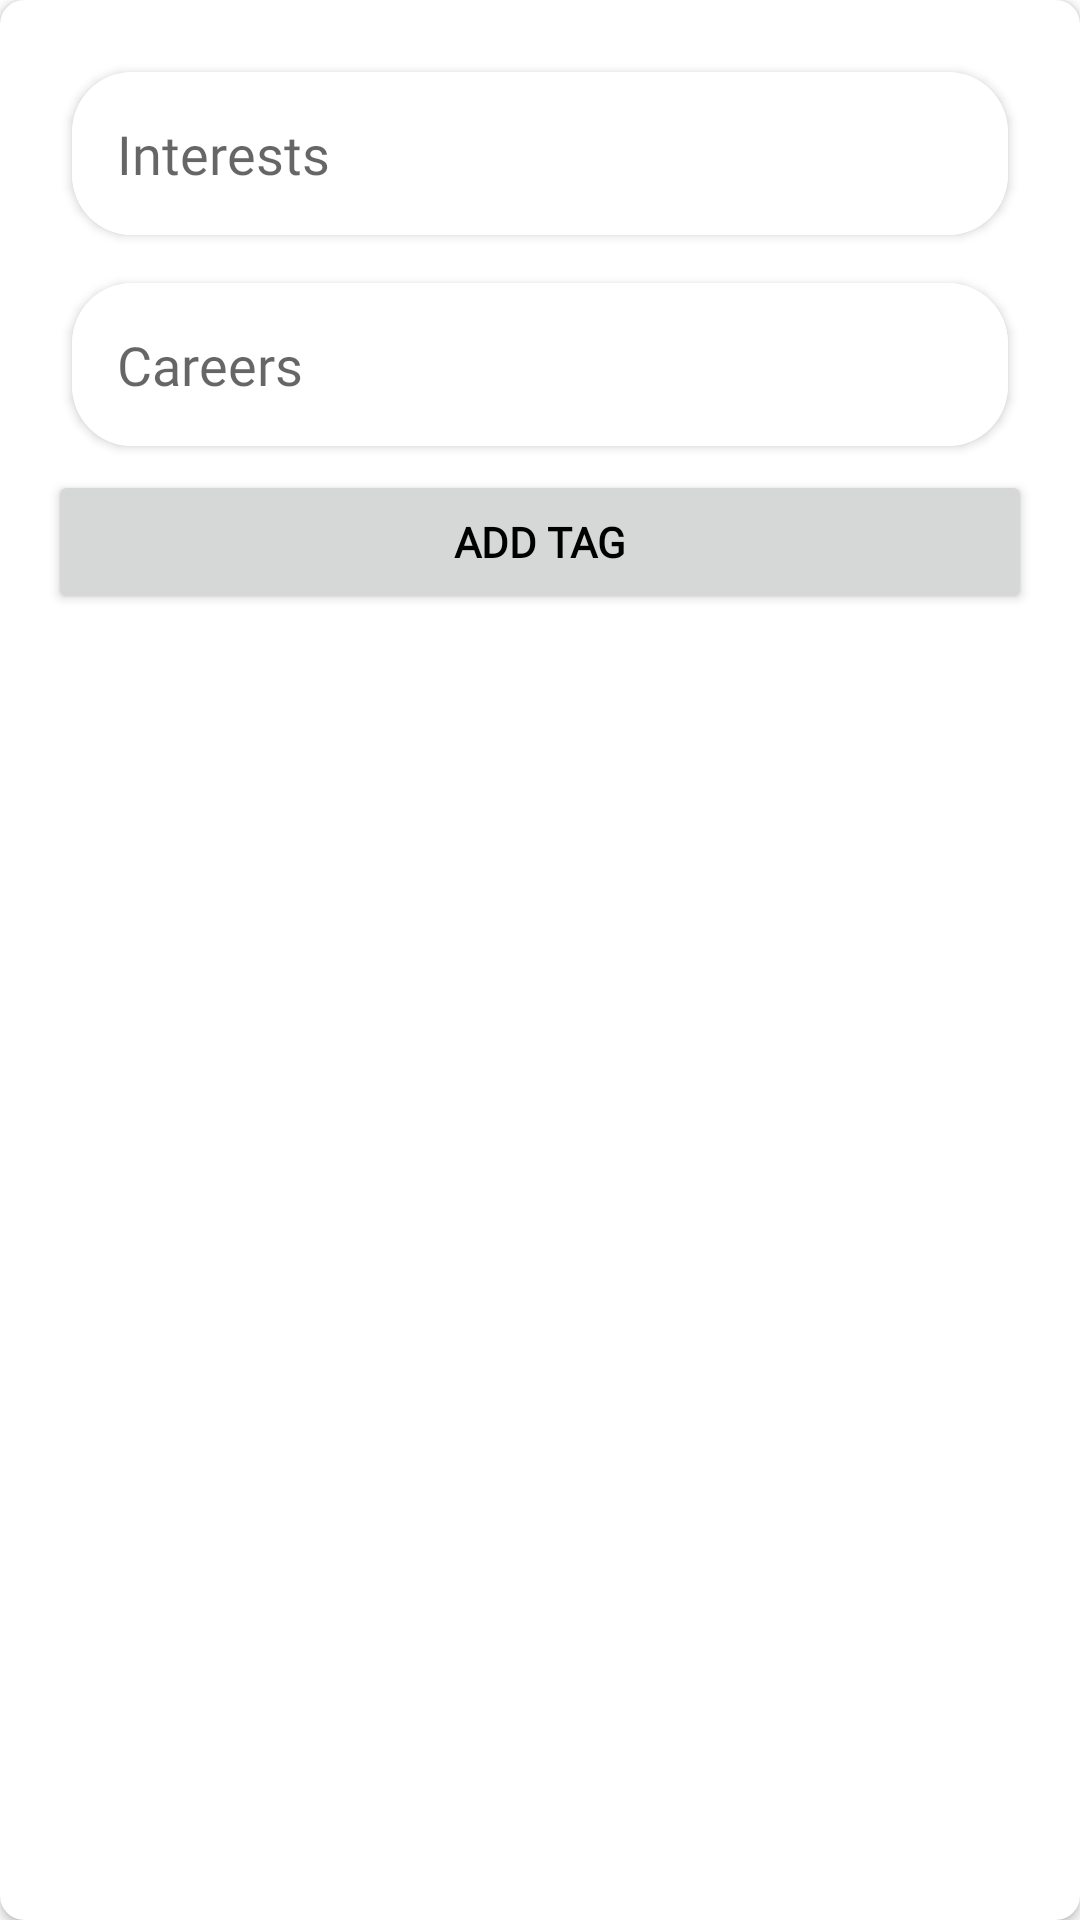

Produce the Android XML layout that renders to this screen, including the resource entries it uses.
<!-- AndroidManifest.xml: application theme Theme.CourSeer2 -->
<!-- res/layout/fragment_addtag.xml -->
<androidx.cardview.widget.CardView
    app:cardCornerRadius="8dp"
    xmlns:android="http://schemas.android.com/apk/res/android"
    android:padding="5dp"
    android:layout_width="match_parent"
    android:layout_height="match_parent"
    android:layout_margin="10dp"
    xmlns:app="http://schemas.android.com/apk/res-auto"
    xmlns:app1="http://schemas.android.com/apk/res-auto"
    xmlns:app2="http://schemas.android.com/apk/res-auto">
<LinearLayout
    android:layout_width="match_parent"
    android:layout_height="match_parent"
    android:orientation="vertical"
    android:padding="16dp">
    <androidx.cardview.widget.CardView
        app1:cardCornerRadius="20dp"
        android:layout_margin="8dp"
        android:layout_width="match_parent"
        android:layout_height="wrap_content"

        >
    <EditText
        android:id="@+id/interestsEditText"
        android:layout_width="match_parent"
        android:layout_height="wrap_content"
        android:background="@color/white"
        android:padding="15dp"
        android:fontFamily="@font/dm_sans"
        android:hint="Interests" />
    </androidx.cardview.widget.CardView>
    <androidx.cardview.widget.CardView
        app2:cardCornerRadius="20dp"
        android:layout_margin="8dp"
        android:layout_width="match_parent"
        android:layout_height="wrap_content"

        >
    <EditText
        android:id="@+id/careersEditText"
        android:layout_width="match_parent"
        android:background="@color/white"
        android:padding="15dp"
        android:layout_height="wrap_content"
        android:fontFamily="@font/dm_sans"
        android:hint="Careers" />
    </androidx.cardview.widget.CardView>
    <Button
        android:id="@+id/addTagButton"
        android:layout_width="match_parent"
        android:layout_height="wrap_content"
        android:fontFamily="@font/dm_sans"
        android:text="Add Tag"
        android:textColor="@color/black"
        android:textStyle="bold" />
</LinearLayout>
</androidx.cardview.widget.CardView>
<!-- resources referenced by this layout -->
<resources>
  <color name="black">#000000</color>
  <color name="white">#FFFFFF</color>
  <style name="Theme.CourSeer2" parent="Base.Theme.CourSeer2" />
  <style name="Base.Theme.CourSeer2" parent="Theme.MaterialComponents.Light.NoActionBar">
          
          
          <item name="colorPrimary">@color/gold</item>
  
          
          <item name="colorPrimaryDark">@color/gray</item>
  
          
          <item name="colorAccent">@color/gold</item>
  
          
          <item name="android:statusBarColor">@color/gold</item>
  
          
  
          
          <item name="android:textColorPrimary">@color/textgray</item>
  
          
          <item name="android:textColorSecondary">@color/gold</item>
          
  
      </style>
  <color name="gold">#FCA311</color>
  <color name="gray">#E5E5E5</color>
  <color name="textgray">#000000</color>
</resources>
